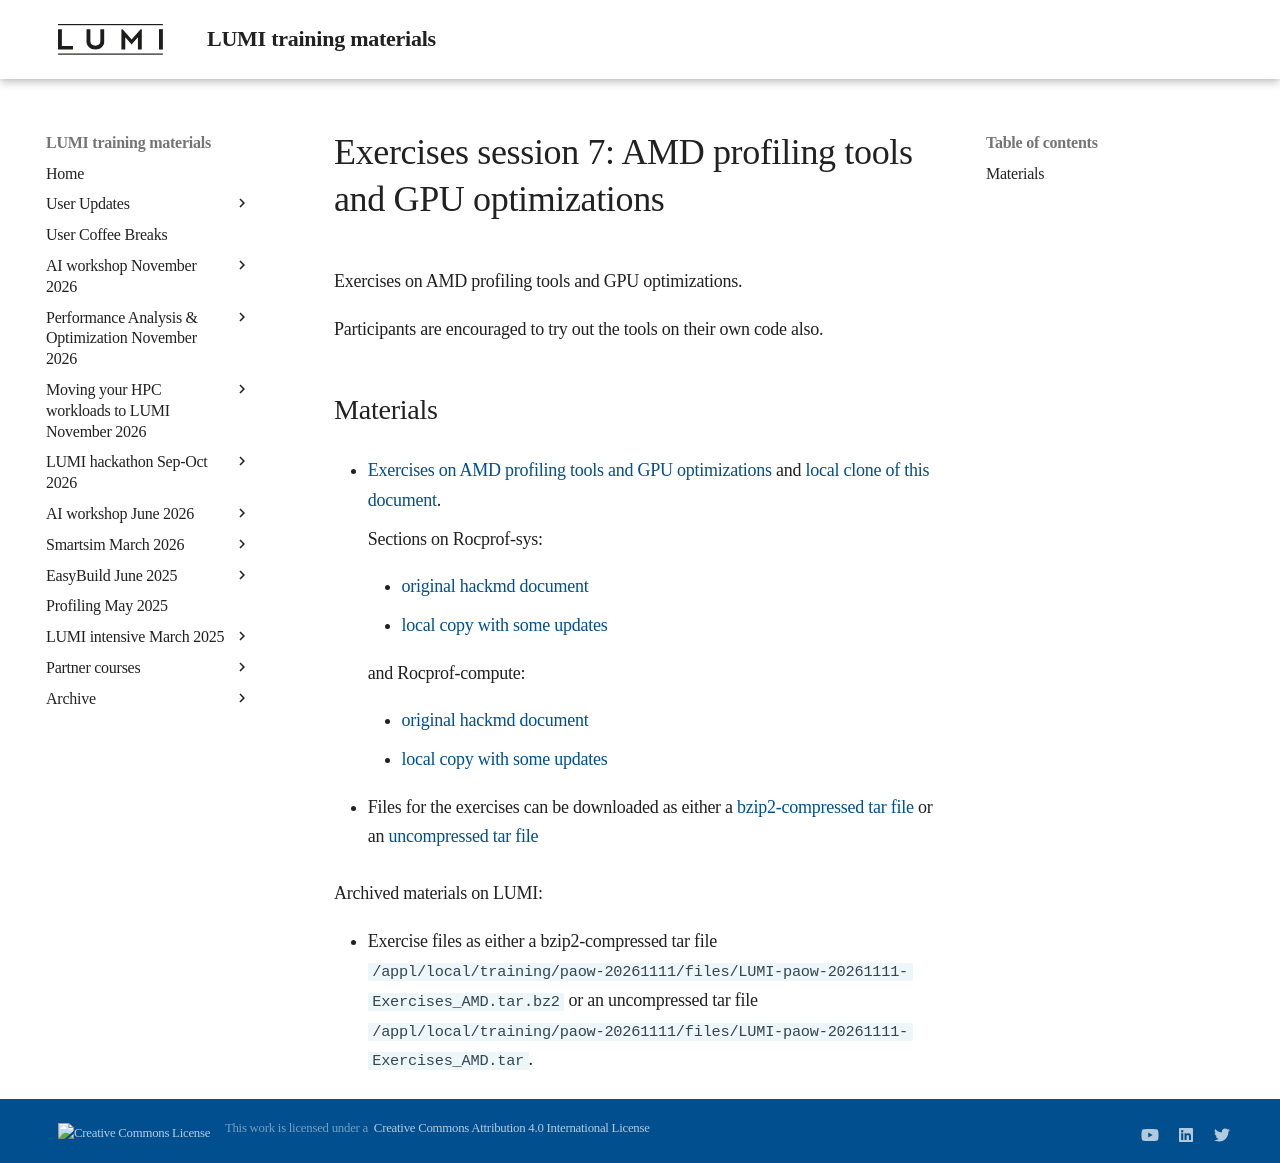

repository: Lumi-supercomputer/LUMI-training-materials · page: paow-20261111/ME204_AMD_tools_2/index.html · generator: mkdocs

# Exercises session 7: AMD profiling tools and GPU optimizations

Exercises on AMD profiling tools and GPU optimizations.

Participants are encouraged to try out the tools on their own code also.


## Materials

<!--
No materials available at the moment.
-->

-   [Exercises on AMD profiling tools and GPU optimizations](https://hackmd.io/@sfantao/lumi-training-cph-2026)
    and [local clone of this document](exercises_AMD_hackmd.md).

    Sections on Rocprof-sys:
    
    -   [original hackmd document](https://hackmd.io/@sfantao/lumi-training-cph-2026#Rocprof-sys)
  
    -   [local copy with some updates](exercises_AMD_hackmd.md#rocprof-sys)
    
    and Rocprof-compute:
    
    -   [original hackmd document](https://hackmd.io/@sfantao/lumi-training-cph-2026#Rocprof-compute)
  
    -   [local copy with some updates](exercises_AMD_hackmd.md#Rocprof-compute)

-   Files for the exercises can be downloaded as either a
    [bzip2-compressed tar file](https://462000265.lumidata.eu/paow-20261111/files/LUMI-paow-20261111-Exercises_AMD.tar.bz2)
    or an [uncompressed tar file](https://462000265.lumidata.eu/paow-20261111/files/LUMI-paow-20261111-Exercises_AMD.tar)

Archived materials on LUMI:

-   Exercise files as either a
    bzip2-compressed tar file `/appl/local/training/paow-20261111/files/LUMI-paow-20261111-Exercises_AMD.tar.bz2` or
    an uncompressed tar file `/appl/local/training/paow-20261111/files/LUMI-paow-20261111-Exercises_AMD.tar`.

<!--
## Q&A

/
-->
